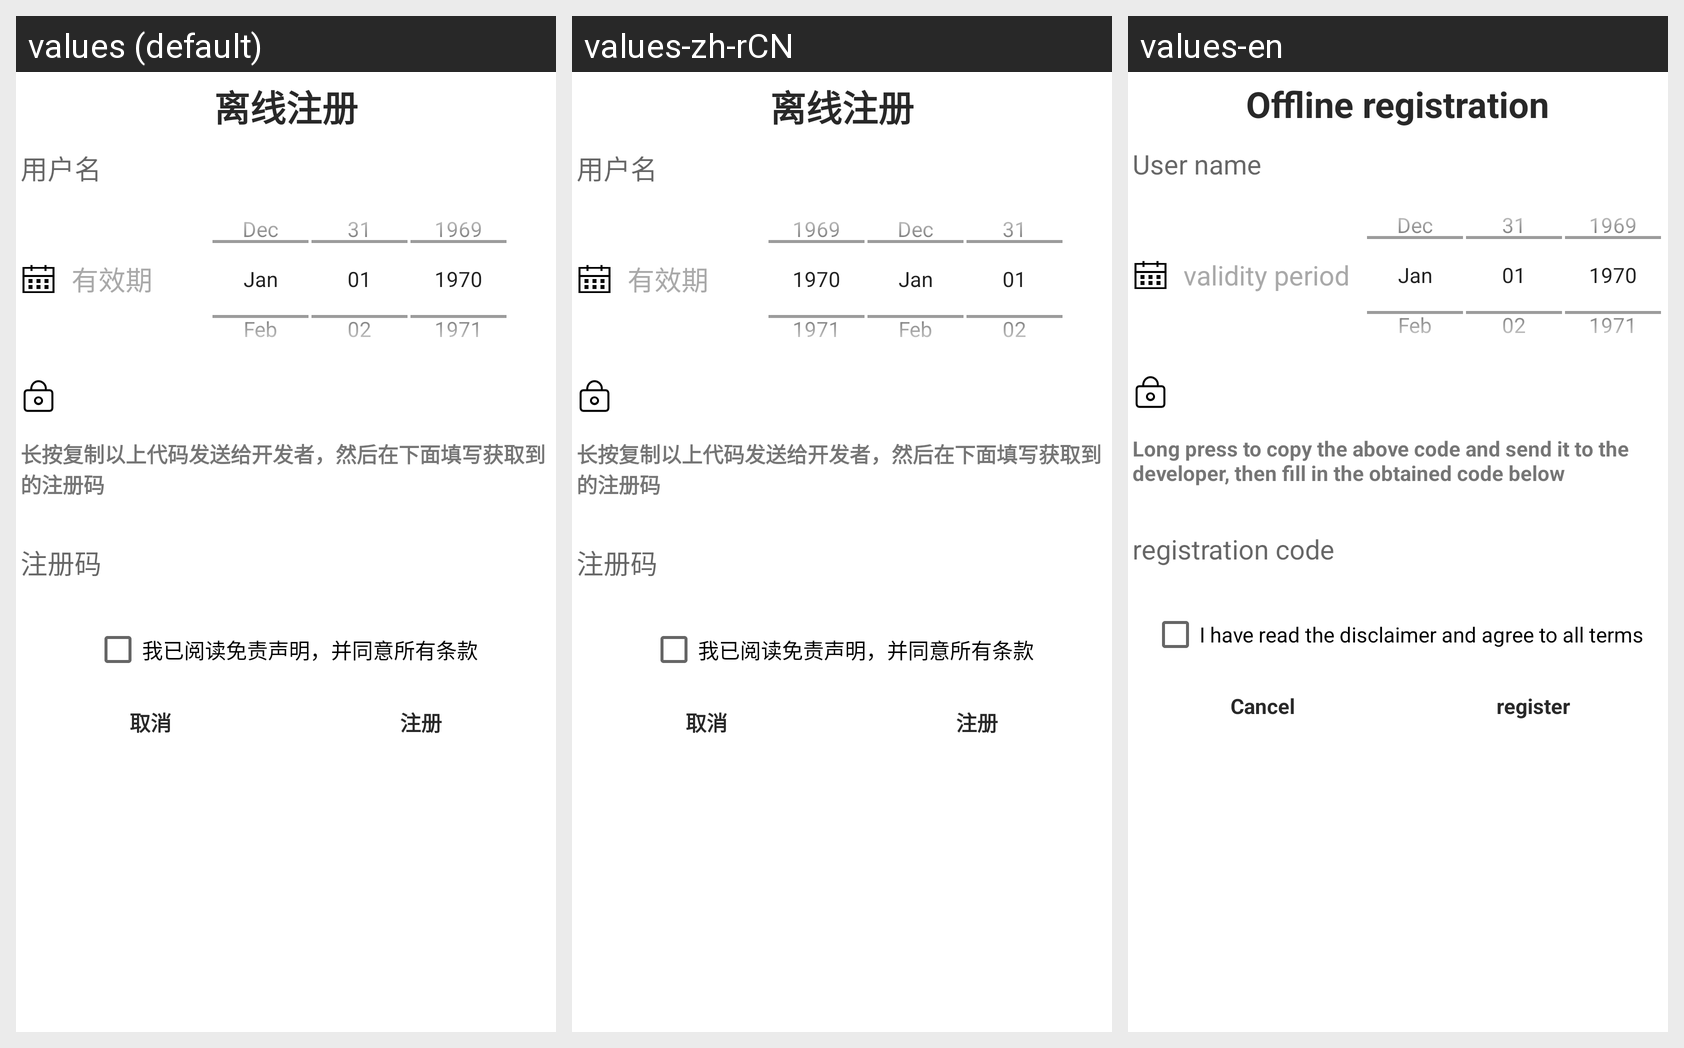

This grid shows one Android layout under several languages. Give, for every string resource on the screen, its name, the default text and each shown locale's text.
Android screen res/layout/dialog_register.xml rendered under 3 locales, left to right: values (default), values-zh-rCN, values-en. Device: Nexus 5 (rendered at 1080×1920; each locale shown at half size, 540×960, under a caption strip naming it); theme AppTheme.
Strings drawn on this screen, with the default value and each locale's value (text and hints the layout hard-codes, and strings that could not be matched under every locale, appear in the picture but are not listed):

register_title
  values: 离线注册
  values-zh-rCN: 离线注册  [not translated; the default value is used]
  values-en: Offline registration

register_user_name
  values: 用户名
  values-zh-rCN: 用户名  [not translated; the default value is used]
  values-en: User name

register_limit
  values: 有效期
  values-zh-rCN: 有效期  [not translated; the default value is used]
  values-en: validity period

register_tips
  values: 长按复制以上代码发送给开发者，然后在下面填写获取到的注册码
  values-zh-rCN: 长按复制以上代码发送给开发者，然后在下面填写获取到的注册码  [not translated; the default value is used]
  values-en: Long press to copy the above code and send it to the developer, then fill in the obtained code below

register_response
  values: 注册码
  values-zh-rCN: 注册码  [not translated; the default value is used]
  values-en: registration code

register_check
  values: 我已阅读免责声明，并同意所有条款
  values-zh-rCN: 我已阅读免责声明，并同意所有条款  [not translated; the default value is used]
  values-en: I have read the disclaimer and agree to all terms

register_cancel
  values: 取消
  values-zh-rCN: 取消  [not translated; the default value is used]
  values-en: Cancel

register_ok
  values: 注册
  values-zh-rCN: 注册  [not translated; the default value is used]
  values-en: register
